Photos from the image-classification dataset "refined_rcnn" in the GitHub repository andrewsalim10/tugas_kel_pcdvk. Its 5 classes are: apple scab, apple black rot, apple cedar apple rust, apple healthy, apple healthy removed.

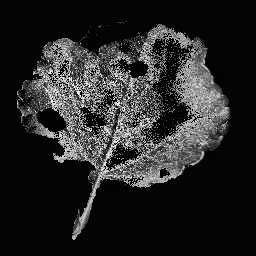
Label: apple black rot

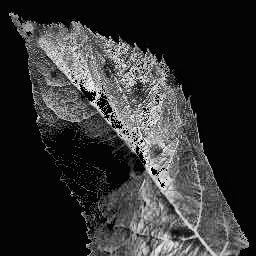
Label: apple scab

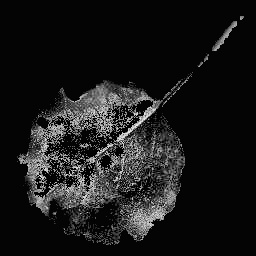
Label: apple black rot

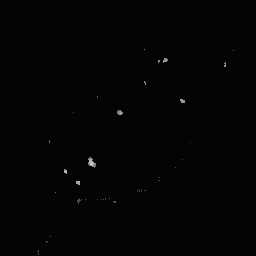
Label: apple cedar apple rust

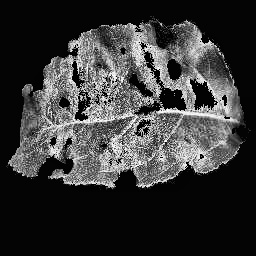
Label: apple scab

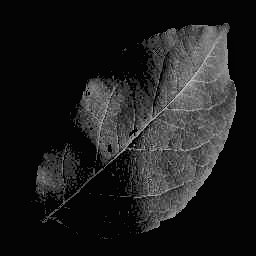
Label: apple healthy
